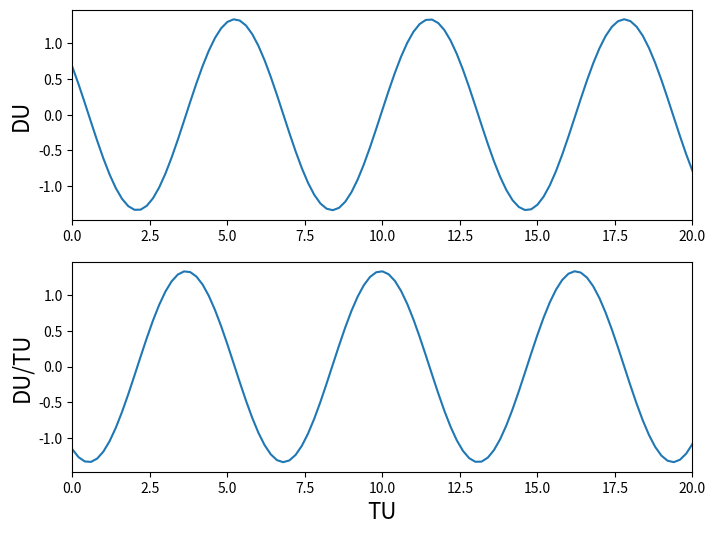

Write the Python code that produced this figure.
#!/usr/local/bin/python
'''

  Example software for propagating an ODE 


  Example software to propagate the position and velocity state for a
  1-D spring-mass system


'''

__author__ = 'Brandon A. Jones'
__version__ = '1'
__date__ = 'March 3, 2016'

################################################################################
#                     I M P O R T     L I B R A R I E S
################################################################################


import numpy as np
import matplotlib as mpl
import matplotlib.pyplot as plt
from scipy.integrate import ode

################################################################################
#                     S E T U P    L I B R A R I E S
################################################################################

np.set_printoptions(precision=15)
mpl.rcParams['figure.figsize'] = (8.0, 6.0)


################################################################################
#                   E X P O R T E D    F U N C T I O N S:
################################################################################
def harmoscillator( t, Y, kmratio ) :
  '''
  Here, we have the description of the dynamics to use for propagating
  the state
  '''

  dY = np.zeros( Y.shape )

  dY[0] = Y[1]

  dY[1] = -kmratio*Y[0]

  return dY

################################################################################
#                       M A I N     F U N C T I O N:
################################################################################

def main() :
  '''
  '''

  def derivFcn( t, x ) :
    return harmoscillator( t, x, kmratio )

  #  Set the (k/m) value used in the propagation
  kmratio = 1.0

  #  As part of the initial solution we need the amplitude of the oscillation
  #  and the phase offset phi
  T0  = 0.0;
  A   = 1.34;
  phi = np.pi/3;

  #  Set the times at which we want the solution.
  times = np.linspace( 0, 20, 101 )
  tF = 20.0
  dT = 0.2

  #  Setup the initial conditions for the harmonic oscillator.  In general,
  #  we can't do this, but here we use the analytic solution.
  x0 = A*np.cos(times[0]*np.sqrt(kmratio)+phi)
  dx0 = -A*np.sqrt(kmratio)*np.sin(np.sqrt(kmratio)*T0+phi)

  #  Group the initial conditions into a single vector
  Y0 = np.array( [ x0, dx0 ] )

  # Define integrator, set tolerances and the initial state
  rv = ode( derivFcn )

  #  The integrator type 'dopri5' is the same as MATLAB's ode45()!
  #  rtol and atol are the relative and absolute tolerances, respectively
  rv.set_integrator('dopri5', rtol=1e-6, atol=1e-6 )
  rv.set_initial_value( Y0, T0)

  # Define output array
  output = []
  output.append(np.insert(Y0, 0, T0))

  # Run the integrator and populate output array with positions and velocities
  while rv.successful() and rv.t < tF:
    rv.integrate( rv.t + dT )
    output.append( np.insert( rv.y, 0, rv.t ) )

  #  Convert the output a numpy array for later use
  output = np.array(output)

  #  Let's plot the result

  plt.figure()

  plt.subplot( 2, 1, 1 )
  plt.plot( output[:,0], output[:,1] )
  plt.xlim([ 0, 20 ] )
  plt.ylabel( 'DU', size=16 )

  plt.subplot( 2, 1, 2 )
  plt.plot( output[:,0], output[:,2] )
  plt.xlim([ 0, 20 ] )
  plt.ylabel( 'DU/TU', size=16 )
  plt.xlabel( 'TU', size=16 )

  plt.show()

  return

if __name__ == "__main__":
  main()
